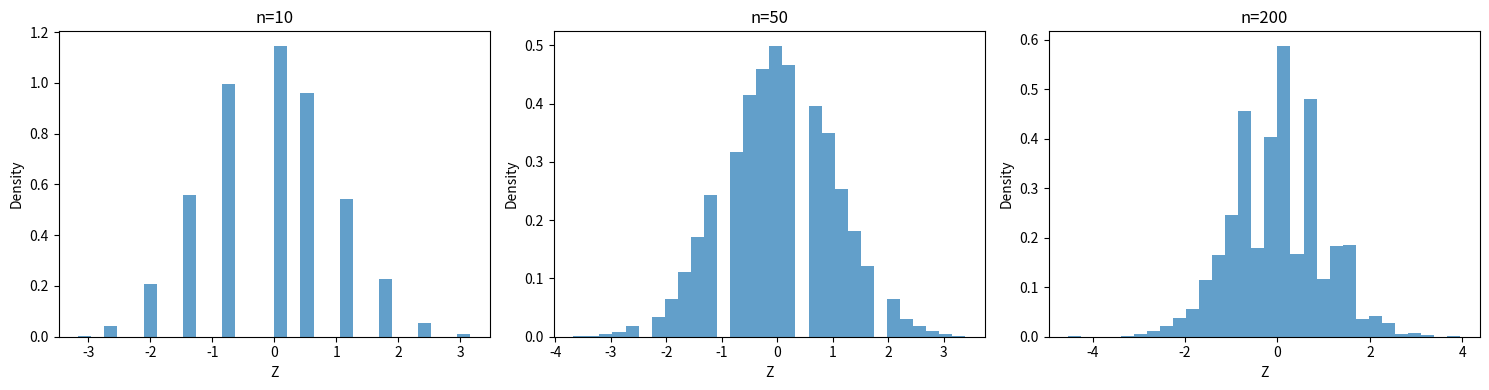
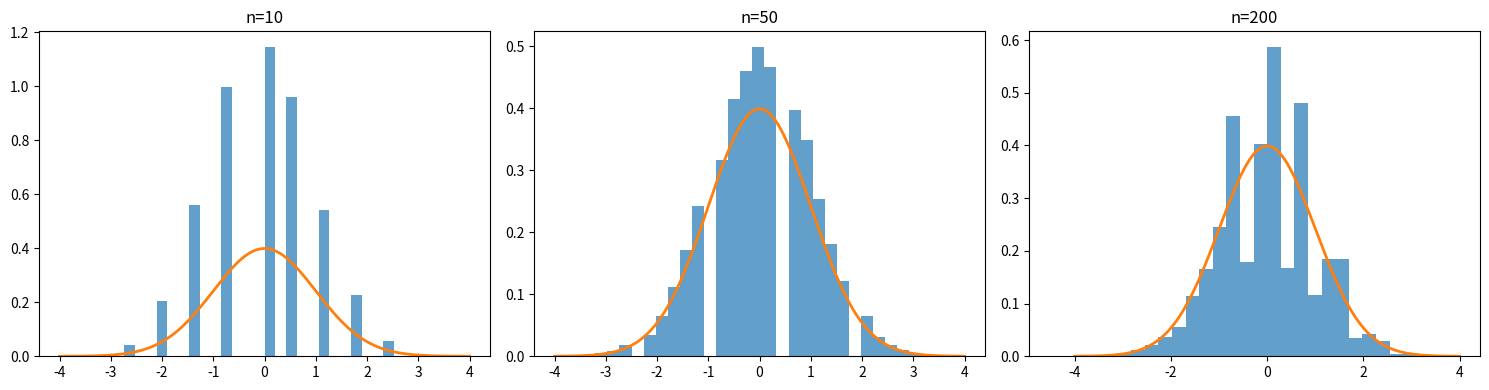

These figures' Python source, in order:
import numpy as np
import matplotlib.pyplot as plt
from scipy.stats import norm

N = 10000
n_values = [10, 50, 200]

Zn_samples = {}

for n in n_values:

    S = np.random.binomial(n=n, p=0.5, size=N)

    Z = (S - n/2) / np.sqrt(n/4)

    Zn_samples[n] = Z

fig, axes = plt.subplots(1, 3, figsize=(15,4))

for ax, n in zip(axes, n_values):

    ax.hist(Zn_samples[n],
            bins=30,
            density=True,
            alpha=0.7)

    ax.set_title(f"n={n}")
    ax.set_xlabel("Z")
    ax.set_ylabel("Density")

plt.tight_layout()
plt.show()

fig, axes = plt.subplots(1,3, figsize=(15,4))

x = np.linspace(-4,4,500)

for ax, n in zip(axes, n_values):

    ax.hist(Zn_samples[n],
            bins=30,
            density=True,
            alpha=0.7)

    ax.plot(x,
            norm.pdf(x),
            linewidth=2)

    ax.set_title(f"n={n}")

plt.tight_layout()
plt.show()

for n in n_values:

    Z = Zn_samples[n]

    print("n =", n)
    print("Mean =", np.mean(Z))
    print("Variance =", np.var(Z))
